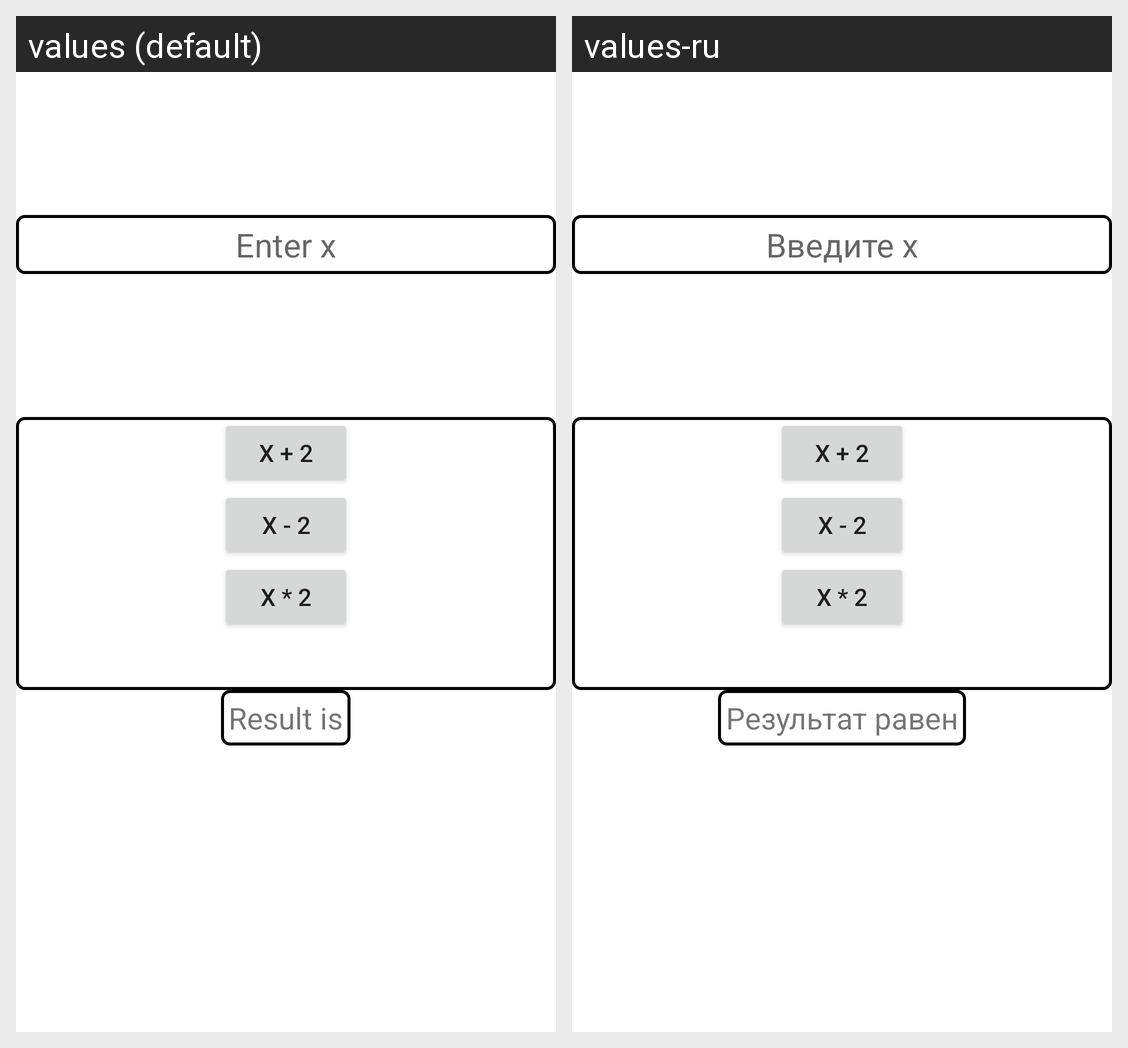

This grid shows one Android layout under two languages. Give, for every string resource on the screen, its name, the default text and each shown locale's text.
Android screen res/layout/fragment_number.xml rendered under 2 locales, left to right: values (default), values-ru. Device: Nexus 5 (rendered at 1080×1920; each locale shown at half size, 540×960, under a caption strip naming it); theme Theme.Lab1kotlin.
Strings drawn on this screen, with the default value and each locale's value (text and hints the layout hard-codes, and strings that could not be matched under every locale, appear in the picture but are not listed):

enter_x
  values: Enter x
  values-ru: Введите x

x_plus_2
  values: X + 2
  values-ru: X + 2

x_minus_2
  values: X - 2
  values-ru: X - 2

x_times_2
  values: X * 2
  values-ru: X * 2

result_placeholder
  values: Result is
  values-ru: Результат равен
